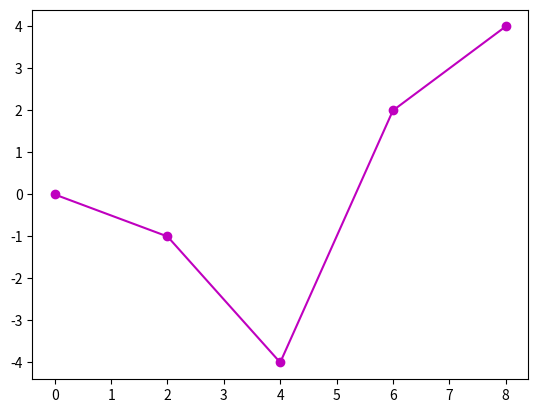

The matplotlib source for this figure: (Note: this script raises an exception after producing the figure.)
#This is the first code box you'll see. For this code box, just run the box to see the results. 
#Making things like this easy is one of Python's strengths!

import matplotlib
import matplotlib.pyplot as plt
import numpy as np

x = np.arange(0, 10, 2)
y = np.random.randint(-5,5,len(x))

fig = plt.plot(x,y, '-mo')

plt.show()

#Let's try typing out some Python code
#Type print("Hello World") and then execute the code box

#Now, type the following and execute the code
#x = 5
#y = 2
#print(x - y)
#What happens?

#Now, try typing
#x = 5**2
#print(x)
#What is the value of x? What does that mean ** does?


#How do you know something is wrong with your Python code? Try running this box and see what happens

numberOfBoxes = 20
totalStorage = storageCapacity * numberOfBoxes

#One interesting thing about Jupyter notebooks is that data from previously run boxes still exist. 
#As long as we run the above box first, we can now run this box without any errors

storageCapacity = 5
totalStorage = storageCapacity * numberOfBoxes
print("The total storage is :", totalStorage)